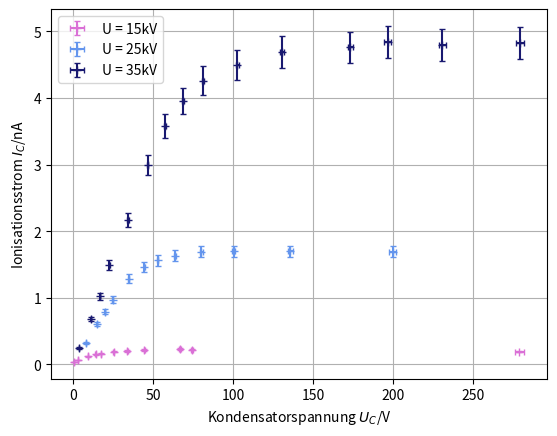
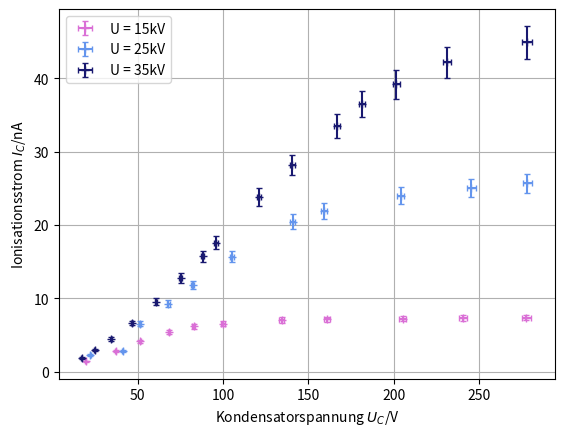
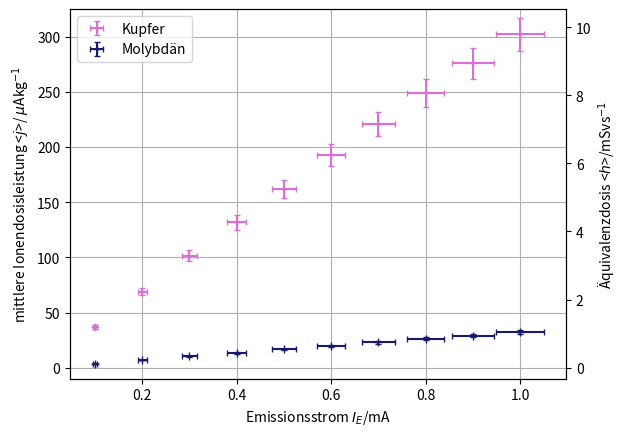
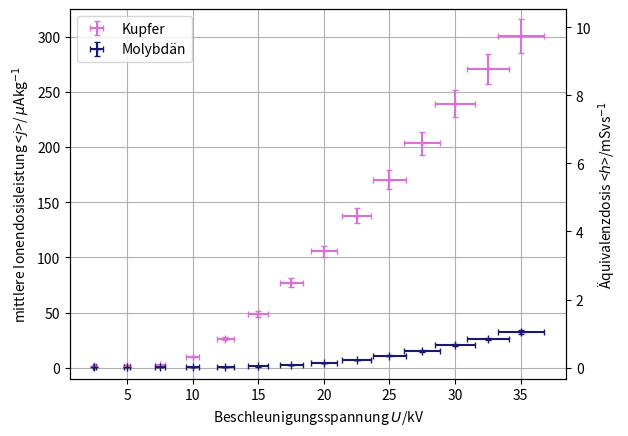

These charts were generated, in order, by the following Python code:
import matplotlib.pyplot as plt
import scipy.optimize as opt
import scipy.odr as odr
import numpy as np


Mb15000V100mAUc = np.array([17.31, 33.56, 44.4, 66.8, 74.3, 9.04, 13.83, 25.11, 2.957, 0.076, 279.1])
Mb15000V100mAUE = np.array([0.162, 0.202, 0.215, 0.230, 0.222, 0.124, 0.155, 0.192, 0.069, 0.039, 0.190])

I_e1 = np.zeros(len(Mb15000V100mAUE))
for i in range (0, len(Mb15000V100mAUE)):
    I_e1[i] = Mb15000V100mAUE[i]/(1*10**9) * 10**9
#print(I_e1)

mb15VUcerr = np.zeros(len(Mb15000V100mAUc))
for i in range (0, len(Mb15000V100mAUc)):
    mb15VUcerr[i] = Mb15000V100mAUc[i] * 0.01

Ie1err = np.zeros(len(I_e1))
for i in range(0, len(I_e1)):
    Ie1err[i] = (Mb15000V100mAUE[i]*0.05)/(1*10**9) * 10**9

Mb25000V100mAUc = np.array([7.64, 14.77, 24.47, 34.73, 44.4, 52.7, 63.5, 80.0, 100.2, 135.8, 199.7, 19.82])
Mb25000V100mAUE = np.array([0.320, 0.602, 0.972, 1.289, 1.46, 1.56, 1.63, 1.69, 1.70, 1.70, 1.69, 0.79])

I_e2 = np.zeros(len(Mb25000V100mAUE))
for i in range (0, len(Mb25000V100mAUE)):
    I_e2[i] = Mb25000V100mAUE[i]/(1*10**9) * 10**9
#print(I_e2)

mb25VUcerr = np.zeros(len(Mb25000V100mAUc))
for i in range (0, len(Mb25000V100mAUc)):
    mb25VUcerr[i] = Mb25000V100mAUc[i] * 0.01

Ie2err = np.zeros(len(I_e2))
for i in range(0, len(I_e2)):
    Ie2err[i] = (Mb25000V100mAUE[i]*0.05)/(1*10**9) * 10**9

Mb35000V100mAUc = np.array([3.44, 10.91, 16.53, 22.54, 34.12, 46.5, 57.5, 68.8, 81.1, 102.5, 130.6, 173.4, 196.6, 230.8, 279.5])
Mb35000V100mAUE = np.array([0.25, 0.68, 1.02, 1.49, 2.17, 3.00, 3.58, 3.95, 4.26, 4.50, 4.69, 4.76, 4.84, 4.79, 4.82 ])

I_e3 = np.zeros(len(Mb35000V100mAUE))
for i in range (0, len(Mb35000V100mAUE)):
    I_e3[i] = Mb35000V100mAUE[i]/(1*10**9) * 10**9
#print(I_e3)

mb35VUcerr = np.zeros(len(Mb35000V100mAUc))
for i in range (0, len(Mb35000V100mAUc)):
    mb35VUcerr[i] = Mb35000V100mAUc[i] * 0.01

Ie3err = np.zeros(len(I_e3))
for i in range(0, len(I_e3)):
    Ie3err[i] = (Mb35000V100mAUE[i]*0.05)/(1*10**9) * 10**9



fig, ax= plt.subplots()

plt.grid()

plt.errorbar(Mb15000V100mAUc, I_e1, xerr= mb15VUcerr, yerr= Ie1err, color='orchid', marker='+',capsize=2,  linestyle='none', label= 'U = 15kV')
plt.errorbar(Mb25000V100mAUc, I_e2, xerr= mb25VUcerr, yerr= Ie2err, color='cornflowerblue', marker='+',capsize=2,  linestyle='none', label= 'U = 25kV')
plt.errorbar(Mb35000V100mAUc, I_e3, xerr= mb35VUcerr, yerr= Ie3err,color='midnightblue', marker='+',capsize=2,  linestyle='none', label= 'U = 35kV' )
ax.set(ylabel='Ionisationsstrom $I_C$/nA', xlabel='Kondensatorspannung $U_C$/V')

ax.legend()

fig.savefig('P5\\529\\Moionisationsstrom.pdf')
plt.show


Cu15000V100mAUc = np.array([19.49, 51.6, 37.05, 68.4, 82.9, 100.0, 134.4, 160.9, 205.3, 240.7, 277.8])
Cu15000V100mAUE = np.array([0.142, 0.418, 0.289, 0.545, 0.619, 0.655, 0.706, 0.715, 0.725, 0.734, 0.738])

I_e1cu = np.zeros(len(Cu15000V100mAUE))
for i in range (0, len(Cu15000V100mAUE)):
    I_e1cu[i] = Cu15000V100mAUE[i]/(1*10**8) * 10**9
#print(I_e1cu)

cu15VUcerr = np.zeros(len(Cu15000V100mAUc))
for i in range (0, len(Cu15000V100mAUc)):
    cu15VUcerr[i] = Cu15000V100mAUc[i] * 0.01

Ie1cuerr = np.zeros(len(I_e1cu))
for i in range(0, len(I_e1cu)):
    Ie1cuerr[i] = (Cu15000V100mAUE[i]*0.05)/(1*10**8) * 10**9

Cu25000V100mAUc = np.array([22.14, 41.1, 51.3, 68.0, 82.2, 105.1, 140.8, 159.2, 204.2, 278.4, 245.5])
Cu25000V100mAUE = np.array([0.225, 0.286, 0.655, 0.927, 1.183, 1.569, 2.047, 2.189, 2.402, 2.569, 2.505])

I_e2cu = np.zeros(len(Cu25000V100mAUE))
for i in range (0, len(Cu25000V100mAUE)):
    I_e2cu[i] = Cu25000V100mAUE[i]/(1*10**8) * 10**9
#print(I_e2cu)

cu25VUcerr = np.zeros(len(Cu25000V100mAUc))
for i in range (0, len(Cu25000V100mAUc)):
    cu25VUcerr[i] = Cu25000V100mAUc[i] * 0.01

Ie2cuerr = np.zeros(len(I_e2cu))
for i in range(0, len(I_e2cu)):
    Ie2cuerr[i] = (Cu25000V100mAUE[i]*0.05)/(1*10**8) * 10**9

Cu35000V100mAUc = np.array([17.11, 34.44, 24.84, 46.7, 60.5, 75.2, 88.1, 95.8, 121.3, 140.5, 166.9, 181.5, 201.6, 231.1, 278.1])
Cu35000V100mAUE = np.array([0.19, 0.447, 0.298, 0.665, 0.953, 1.277, 1.572, 1.76, 2.386, 2.817, 3.35, 3.65, 3.918, 4.22, 4.49])

I_e3cu = np.zeros(len(Cu35000V100mAUE))
for i in range (0, len(Cu35000V100mAUE)):
    I_e3cu[i] = Cu35000V100mAUE[i]/(1*10**8) * 10**9
#print(I_e3cu)

cu35VUcerr = np.zeros(len(Cu35000V100mAUc))
for i in range (0, len(Cu35000V100mAUc)):
    cu35VUcerr[i] = Cu35000V100mAUc[i] * 0.01

Ie3cuerr = np.zeros(len(I_e3cu))
for i in range(0, len(I_e3cu)):
    Ie3cuerr[i] = (Cu35000V100mAUE[i]*0.05)/(1*10**8) * 10**9



fig, ax= plt.subplots()

plt.grid()   

plt.errorbar(Cu15000V100mAUc, I_e1cu, xerr= cu15VUcerr, yerr= Ie1cuerr, color='orchid', marker='+',capsize=2,  linestyle='none', label= 'U = 15kV')
plt.errorbar(Cu25000V100mAUc, I_e2cu, xerr= cu25VUcerr, yerr= Ie2cuerr, color='cornflowerblue', marker='+',capsize=2,  linestyle='none', label= 'U = 25kV')
plt.errorbar(Cu35000V100mAUc, I_e3cu, xerr= cu35VUcerr, yerr= Ie3cuerr,color='midnightblue', marker='+',capsize=2,  linestyle='none', label= 'U = 35kV' )
ax.set(ylabel='Ionisationsstrom $I_C$/nA', xlabel='Kondensatorspannung $U_C$/V')

ax.legend()

fig.savefig('P5\\529\\cuionisationsstrom.pdf')
plt.show

t= 23+273.15
terr = 1.5
p = 1006
perr = 3
V= 1.25*10**(-4)
ro0= 1.293
p0=1013
t0=273

dm = ro0*(t0/t)*(p/p0)*V
dmerr = np.sqrt((ro0*(perr/p0)*(t0/t)*V)**2 + (ro0*(p/p0)*(t0*terr/(t**2))*V)**2)


Mb35000V279dot8VUcI = np.array([0.1, 0.2, 0.3, 0.4, 0.5, 0.6, 0.7, 0.8, 0.9, 1.0])
Mb35000V279dot8VUcUE = np.array([0.55, 1.03, 1.51, 1.98, 2.45, 2.92, 3.41, 3.86, 4.3, 4.76])

jmoi = np.zeros(len(Mb35000V279dot8VUcUE))
for i in range (0, len(Mb35000V279dot8VUcUE)):
    jmoi[i] = (Mb35000V279dot8VUcUE[i]/(1*10**9))/dm *10**6
#print(jmoi)

moIerr = np.zeros(len(Mb35000V279dot8VUcI))
for i in range (0, len(Mb35000V279dot8VUcI)):
    moIerr[i] = Mb35000V279dot8VUcI[i] * 0.05

jmoierr = np.zeros(len(jmoi))
for i in range(0, len(jmoi)):
    jmoierr[i] = np.sqrt((((Mb35000V279dot8VUcUE[i]*0.05)/(1*10**9))/dm)**2 + (((Mb35000V279dot8VUcUE[i])/(1*10**9)*dmerr)/(dm**2))**2)*10**6


Mb100mA279dot8VUcU = np.array([2.5, 5.0, 7.5, 10, 12.5, 15, 17.5, 20, 22.5, 25, 27.5, 30, 32.5, 35])
Mb100mA279dot8VUcUE = np.array([0.05, 0.05, 0.05, 0.05, 0.07, 0.16, 0.34, 0.6, 1.03, 1.6, 2.27, 3.03, 3.85, 4.8])

jmou = np.zeros(len(Mb100mA279dot8VUcUE))
for i in range (0, len(Mb100mA279dot8VUcUE)):
    jmou[i] = (Mb100mA279dot8VUcUE[i]/(1*10**9))/dm *10**6
#print(jmou)

moUerr = np.zeros(len(Mb100mA279dot8VUcU))
for i in range (0, len(Mb100mA279dot8VUcU)):
    moUerr[i] = Mb100mA279dot8VUcU[i] * 0.05

jmouerr = np.zeros(len(jmou))
for i in range(0, len(jmou)):
    jmouerr[i] = np.sqrt((((Mb100mA279dot8VUcUE[i]*0.05)/(1*10**9))/dm)**2 + (((Mb100mA279dot8VUcUE[i])/(1*10**9)*dmerr)/(dm**2))**2)*10**6



Cu35000V278dot8VUcI = np.array([0.1, 0.2, 0.3, 0.4, 0.5, 0.6, 0.7, 0.8, 0.9, 1.0])
Cu35000V278dot8VUcUE = np.array([0.54, 1.02, 1.50, 1.95, 2.4, 2.85, 3.27, 3.68, 4.08, 4.47])

jcui = np.zeros(len(Cu35000V278dot8VUcUE))
for i in range (0, len(Cu35000V278dot8VUcUE)):
    jcui[i] = (Cu35000V278dot8VUcUE[i]/(1*10**8))/dm *10**6
#print(jcui)

cuIerr = np.zeros(len(Cu35000V278dot8VUcI))
for i in range (0, len(Cu35000V278dot8VUcI)):
    cuIerr[i] = Cu35000V278dot8VUcI[i] * 0.05

jcuierr = np.zeros(len(jcui))
for i in range(0, len(jcui)):
    jcuierr[i] = np.sqrt((((Cu35000V278dot8VUcUE[i]*0.05)/(1*10**8))/dm)**2 + (((Cu35000V278dot8VUcUE[i])/(1*10**8)*dmerr)/(dm**2))**2) * 10**6



Cu100mA278dot8VUcU = np.array([2.5, 5.0, 7.5, 10, 12.5, 15, 17.5, 20, 22.5, 25, 27.5, 30, 32.5, 35])
Cu100mA278dot8VUcUE = np.array([0.02, 0.02, 0.04, 0.15, 0.39, 0.72, 1.14, 1.56, 2.04, 2.52, 3.01, 3.54, 4.00, 4.45])

jcuu = np.zeros(len(Cu100mA278dot8VUcUE))
for i in range (0, len(Cu100mA278dot8VUcUE)):
    jcuu[i] = (Cu100mA278dot8VUcUE[i]/(1*10**8))/dm *10**6
#print(jcuu)

cuUerr = np.zeros(len(Cu100mA278dot8VUcU))
for i in range (0, len(Cu100mA278dot8VUcU)):
    cuUerr[i] = Cu100mA278dot8VUcU[i] * 0.05

jcuuerr = np.zeros(len(jcuu))
for i in range(0, len(jcuu)):
    jcuuerr[i] = np.sqrt((((Cu100mA278dot8VUcUE[i]*0.05)/(1*10**8))/dm)**2 + (((Cu100mA278dot8VUcUE[i])/(1*10**8)*dmerr)/(dm**2))**2) * 10**6

print( Cu100mA278dot8VUcU, jcuu, jcuuerr)


def ionenzuequi(jcui):
    """
    Returns temperature in Celsius given Fahrenheit temperature.
    """
    return jcui * 32,4


def make_plot():

    # Define a closure function to register as a callback
    def convert_ax_c_to_sievert(ax_f):
        """
        Update second axis according to first axis.
        """
        y1, y2 = ax_f.get_ylim()
        ax_c.set_ylim(ionenzuequi(y1*10**3), ionenzuequi(y2))
        ax_c.figure.canvas.draw()

    fig, ax_f = plt.subplots()
    ax_c = ax_f.twinx()

    # automatically update ylim of ax2 when ylim of ax1 changes.
    ax_f.callbacks.connect("ylim_changed", convert_ax_c_to_sievert)
    plt.grid()   
    plt.errorbar(Cu35000V278dot8VUcI, jcui, xerr= cuIerr, yerr= jcuierr, color='rebeccapurple', marker='+',capsize=2,  linestyle='none', label= 'Kupfer')
    plt.errorbar(Mb35000V279dot8VUcI, jmoi, xerr= moIerr, yerr= jmoierr,color='slateblue', marker='+',capsize=2,  linestyle='none', label= 'Molybdän' )
    #ax_f.plot(np.linspace(-40, 120, 100))
    #ax_f.set_xlim(0, 100)


    ax_f.set_ylabel('mittlere Ionendosisleistung <$j$>/ $\mu$Akg$^{-1}$')
    ax_c.set_ylabel('Äquivalenzdosis /$\mu$Svs$^{-1}$')
    ax.set_xlabel('Emissionsstrom $I_E$/mA')
    ax.legend()

    fig.savefig('P5\\529\\dosisstrom.pdf')

    plt.show()

    fig, ax_f = plt.subplots()
    ax_c = ax_f.twinx()

    # automatically update ylim of ax2 when ylim of ax1 changes.
    ax_f.callbacks.connect("ylim_changed", convert_ax_c_to_sievert)
    plt.grid()   
    plt.errorbar(Cu100mA278dot8VUcU, jcuu, xerr= cuUerr, yerr= jcuuerr, color='rebeccapurple', marker='+',capsize=2,  linestyle='none', label= 'Kupfer')
    plt.errorbar(Mb100mA279dot8VUcU, jmou, xerr= moUerr, yerr= jmouerr,color='slateblue', marker='+',capsize=2,  linestyle='none', label= 'Molybdän' )
    #ax_f.plot(np.linspace(-40, 120, 100))
    #ax_f.set_xlim(0, 100)

    #ax_f.set_title('Two scales: Fahrenheit and Celsius')
    ax_f.set_ylabel('mittlere Ionendosisleistung <$j$>/ $\mu$Akg$^{-1}$')
    ax_c.set_ylabel('Äquivalenzdosis /$\mu$Svs$^{-1}$')
    ax.set_xlabel('Beschleunigungsspannung $U$/kV')
    ax.legend()

    fig.savefig('P5\\529\\dosisspannung.pdf')

    plt.show()



#make_plot()


fig, ax= plt.subplots()

plt.grid()   
plt.errorbar(Cu35000V278dot8VUcI, jcui, xerr= cuIerr, yerr= jcuierr, color='orchid', marker='+',capsize=2,  linestyle='none', label= 'Kupfer')
plt.errorbar(Mb35000V279dot8VUcI, jmoi, xerr= moIerr, yerr= jmoierr,color='midnightblue', marker='+',capsize=2,  linestyle='none', label= 'Molybdän' )
ax.set(ylabel='mittlere Ionendosisleistung <$j$>/ $\mu$Akg$^{-1}$', xlabel='Emissionsstrom $I_E$/mA')
ax_1 = ax.twinx()
ax_1. set(ylabel='Äquivalenzdosis <$h$>/mSvs$^{-1}$')
ax.set_ylim(-10, 325)
ax_1.set_ylim(-10/1000*32.4, 325/1000*32.4)
ax.legend()
fig.savefig('P5\\529\\dosisstrom.pdf')
plt.show

fig, ax= plt.subplots()

plt.grid()   
plt.errorbar(Cu100mA278dot8VUcU, jcuu, xerr= cuUerr, yerr= jcuuerr, color='orchid', marker='+',capsize=2,  linestyle='none', label= 'Kupfer')
plt.errorbar(Mb100mA279dot8VUcU, jmou, xerr= moUerr, yerr= jmouerr,color='midnightblue', marker='+',capsize=2,  linestyle='none', label= 'Molybdän' )
ax.set(ylabel='mittlere Ionendosisleistung <$j$>/ $\mu$Akg$^{-1}$', xlabel='Beschleunigungsspannung $U$/kV')
ax_1 = ax.twinx()
ax_1. set(ylabel='Äquivalenzdosis <$h$>/mSvs$^{-1}$')
ax.set_ylim(-10, 325)
ax_1.set_ylim(-10/1000*32.4, 325/1000*32.4)
ax.legend()
fig.savefig('P5\\529\\dosisspannung.pdf')

#plt.show
